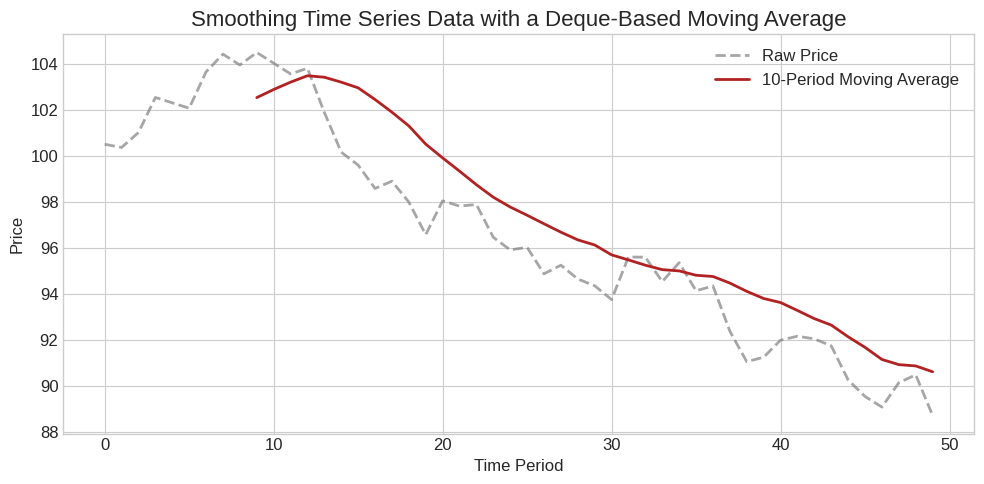

This figure's Python source:
# --- Global Notebook Setup ---
import array
import bisect
import copy
import math
import operator
import sys
import timeit
from collections import deque, namedtuple
from typing import NamedTuple

import matplotlib.pyplot as plt
import numpy as np

# Apply the standard course style for all plots
plt.style.use("seaborn-v0_8-whitegrid")
plt.rcParams.update(
    {
        "figure.figsize": (10, 6),
        "font.size": 12,
        "axes.titlesize": 16,
        "axes.labelsize": 12,
        "lines.linewidth": 2,
        "lines.markersize": 6,
    }
)
%config InlineBackend.figure_format = 'retina'  # High-res plots


prices = [100, 102, 101, 103, 105, 104]

# zip pairs adjacent prices; the list comprehension computes log returns.
log_returns = [math.log(p2 / p1) for p1, p2 in zip(prices[:-1], prices[1:])]
print(f"Prices: {prices}")
print(f"Log Returns: {[f'{r:.4f}' for r in log_returns]}")

# The generator expression `(r**2 for r in log_returns if r > 0)` creates an iterator.
# The sum() function consumes the iterator, never building an intermediate list in memory.
# This is highly efficient for large datasets.
sum_sq_positive = sum(r**2 for r in log_returns if r > 0)
print(f"Sum of squared positive returns: {sum_sq_positive:.4f}")

# Example 3: Memory efficiency of generators
N = 1_000_000
list_comp = [i for i in range(N)]
gen_exp = (i for i in range(N))
print(f"Memory for list comprehension: {sys.getsizeof(list_comp) / 1e6:.2f} MB")
print(
    f"Memory for generator expression: {sys.getsizeof(gen_exp)} bytes (it's a tiny object)"
)


years = [2018, 2019, 2020, 2021, 2022, 2023]

print(f"Original: {years}")
print(f"First three years (years[:3]): {years[:3]}")
print(f"Last two years (years[-2:]): {years[-2:]}")
print(f"Every other year (years[::2]): {years[::2]}")
print(f"Reversed list (years[::-1]): {years[::-1]}")

# Slicing creates a shallow copy
years_copy = years[:]  # A common idiom for creating a shallow copy
print(f"'years_copy is years' is {years_copy is years} (they are different objects)")
print(f"'years_copy == years' is {years_copy == years} (their contents are equal)")


# A list of named tuples for better readability
Agent = namedtuple("Agent", ["id", "wealth", "age"])
agents = [Agent(101, 150_000, 45), Agent(102, 80_000, 32), Agent(103, 150_000, 38)]

# Sorting agents by wealth (descending), then age (ascending)
# The key is a lambda function that returns a tuple.
# To achieve descending order for wealth (the primary key), we sort by its negation.
sorted_agents = sorted(agents, key=lambda agent: (-agent.wealth, agent.age))

print("Original agents:", agents)
print("Sorted agents:  ", sorted_agents)

# Using operator.attrgetter for the same task (often faster and cleaner)
# This is a two-pass sort, leveraging stability. First sort by age, then by wealth.
s1 = sorted(agents, key=operator.attrgetter("age"))  # Sort by secondary key first
s2 = sorted(
    s1, key=operator.attrgetter("wealth"), reverse=True
)  # Then sort by primary key
print("Sorted with operator: ", s2)


# For a list (mutable), += modifies in-place
list_a = [1, 2, 3]
id_before = id(list_a)
list_a += [4, 5]
id_after = id(list_a)
print(f"List content: {list_a}")
print(f"ID before: {id_before}\nID after:  {id_after}")
print(f"Object is the same: {id_before == id_after}")

# For a tuple (immutable), += creates a new object
tuple_a = (1, 2, 3)
id_before = id(tuple_a)
tuple_a += (4, 5)
id_after = id(tuple_a)
print(f"Tuple content: {tuple_a}")
print(f"ID before: {id_before}\nID after:  {id_after}")
print(f"Object is the same: {id_before == id_after}")

# The dangerous edge case: a tuple containing a list
t_anomalous = (1, [2, 3])
try:
    # This operation will fail, because tuples don't support item assignment.
    t_anomalous[1] += [4, 5]
except TypeError as e:
    print(f"Caught expected error: {e}")
    # BUT, the in-place modification of the inner list *succeeded* before the error was raised!
    print(f"Anomalous tuple is now: {t_anomalous} <-- The inner list was mutated!")


country_gdp_record = ("USA", 2022, 25.46, "trillion")

# The * operator allows for flexible unpacking, collecting extra items into a list.
country, year, *values = country_gdp_record

print(f"Record: {country_gdp_record}")
print(f"Country: {country}")
print(f"Year: {year}")
print(f"Values: {values}")


# Define a 'ModelParams' class for a standard RBC model using the modern syntax
class ModelParams(NamedTuple):
    alpha: float  # Capital share
    beta: float  # Discount factor
    delta: float  # Depreciation rate


rbc_params = ModelParams(alpha=0.33, beta=0.99, delta=0.025)

print(f"Model parameters object: {rbc_params}")
# Accessing data by name is explicit and less error-prone.
print(f"The discount factor (beta) is: {rbc_params.beta}")

# Named tuples are still regular tuples and support indexing and unpacking.
print(f"Alpha by index: {rbc_params[0]}")
alpha, beta, delta = rbc_params  # Unpacking works as expected
print(f"Unpacked alpha: {alpha}")


scenario_A = [0.025, 0.99]  # [depreciation, discount_factor]
scenario_B = scenario_A  # B is an alias for A, not a copy

print(f"Initially: Scenario A is {scenario_A}, Scenario B is {scenario_B}")
print(f"  Memory ID of A: {id(scenario_A)}")
print(f"  Memory ID of B: {id(scenario_B)}")
print(
    f"The IDs are identical. 'scenario_A is scenario_B' is {scenario_A is scenario_B}."
)

scenario_B[0] = 0.05  # Change depreciation in Scenario B
print("After modifying Scenario B...")
print(f"  Scenario B is now: {scenario_B}")
print(
    f"  Scenario A is also: {scenario_A} <-- The single underlying object was changed."
)


# List of policy vectors: [[tax_rate, subsidy_level], ...]
baseline_policy = [[0.20, 0.05], [0.15, 0.10]]
reform_policy = baseline_policy.copy()  # Shallow copy

print(
    f"The top-level lists are different objects: 'baseline_policy is reform_policy' is {baseline_policy is reform_policy}."
)
print(
    f"But the nested lists are the same: 'baseline_policy[0] is reform_policy[0]' is {baseline_policy[0] is reform_policy[0]}."
)

print(
    "Modifying a nested element (the tax rate of the first vector) in the reform policy..."
)
reform_policy[0][0] = 0.25

print(f"  Reform Policy:   {reform_policy}")
print(
    f"  Baseline Policy: {baseline_policy} <-- CORRUPTED! The inner list object was shared."
)


baseline_policy = [[0.20, 0.05], [0.15, 0.10]]
reform_policy = copy.deepcopy(baseline_policy)

print(
    f"Now, the nested lists are also different objects: 'baseline_policy[0] is reform_policy[0]' is {baseline_policy[0] is reform_policy[0]}."
)

print("Modifying a nested element in the deep copy...")
reform_policy[0][0] = 0.25

print(f"  Reform Policy:   {reform_policy}")
print(f"  Baseline Policy: {baseline_policy} <-- SAFE. The copy is fully independent.")


n = 150_000
list_setup = f"import collections; data = list(range({n}))"
deque_setup = f"import collections; data = collections.deque(range({n}))"

list_code = "while data: data.pop(0)"
deque_code = "while data: data.popleft()"

# timeit runs the code multiple times to get a reliable measurement
list_time = timeit.timeit(list_code, setup=list_setup, number=3)
deque_time = timeit.timeit(deque_code, setup=deque_setup, number=3)

print(f"Time to drain a list of size {n:,} from the left:  {list_time:.4f} seconds")
print(f"Time to drain a deque of size {n:,} from the left: {deque_time:.4f} seconds")

if deque_time > 0:
    print(
        f"> **Note:** The deque was approximately {list_time / deque_time:,.0f}x faster for this O(n) vs O(1) operation."
    )


def moving_average_stream(data_stream, *, window_size):
    """A generator that yields the moving average of a data stream.
    Uses a deque with maxlen for an efficient sliding window.
    """
    # Initialize the deque with a fixed maximum size. This is the key to the pattern.
    window = deque(maxlen=window_size)

    for new_value in data_stream:
        # Appending to the right automatically and efficiently pushes the oldest element
        # off the left once the deque is full. This is an O(1) operation.
        window.append(new_value)

        # Yield the average only when the window has filled up.
        if len(window) == window_size:
            yield sum(window) / window_size


# Simulate a stream of noisy price data
np.random.seed(42)
price_stream = 100 + np.random.randn(50).cumsum()

# The result is a list of the moving average values
moving_avg = list(moving_average_stream(price_stream, window_size=10))

print("Plotting the raw price data against its 10-period moving average.")

plt.figure(figsize=(10, 5))
plt.plot(price_stream, label="Raw Price", color="gray", alpha=0.7, linestyle="--")
# The moving average series will be shorter than the original by (window_size - 1),
# so we must align the x-axis for plotting.
plt.plot(
    range(9, 50),
    moving_avg,
    label="10-Period Moving Average",
    color="firebrick",
    linewidth=2,
)
plt.title("Smoothing Time Series Data with a Deque-Based Moving Average")
plt.xlabel("Time Period")
plt.ylabel("Price")
plt.legend()
plt.grid(True)
plt.tight_layout()
plt.show()


N = 1_000_000
list_of_floats = [float(i) for i in range(N)]
array_of_floats = array.array("d", list_of_floats)

print(
    f"Memory usage of a list of {N:,} floats: {sys.getsizeof(list_of_floats) / 1e6:.2f} MB"
)
print(
    f"Memory usage of an array of {N:,} floats: {sys.getsizeof(array_of_floats) / 1e6:.2f} MB"
)


# Imagine we have a sorted grid representing income brackets
income_brackets = [0, 15000, 45000, 90000, 150000, 500000]

print("Finding the correct bracket for a new income value:")
new_income = 75000
# bisect_left returns the index where the item should be inserted.
# This index - 1 gives us the bracket it falls into.
idx = bisect.bisect_left(income_brackets, new_income)
print(
    f"An income of ${new_income:,} falls into bracket {idx-1}, which starts at ${income_brackets[idx-1]:,}."
)

print("\nInserting new observations into a sorted list of returns:")
returns = [-0.02, 0.01, 0.015, 0.03]
new_return = 0.005
print(f"Original returns: {returns}")
bisect.insort_left(returns, new_return)
print(f"After inserting {new_return}: {returns}")


import heapq

# A list of events: (time, description)
# In a min-heap, the item with the smallest 'time' will effectively have the highest priority.
event_queue = []

# Adding events in random order
heapq.heappush(event_queue, (10.5, "Market Close"))
heapq.heappush(event_queue, (9.0, "Market Open"))
heapq.heappush(event_queue, (9.3, "News Announcement"))

print("Processing events in order:")
while event_queue:
    # heappop always returns the item with the smallest key (time)
    time, event = heapq.heappop(event_queue)
    print(f"  At t={time}: {event}")

# Note: The list 'event_queue' is maintained in a special order, but it is not fully sorted.
# It satisfies the heap invariant.
